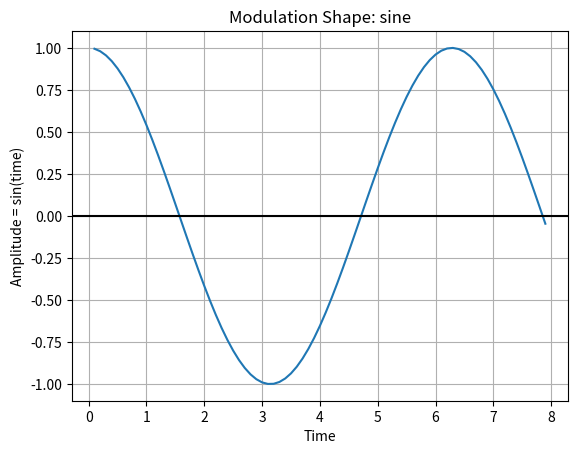

The matplotlib source for this figure:
import numpy as np
import matplotlib.pyplot as plt


def modulation_shape(signal="sine"):
    """ Function which shows a modulation shape """
    t = np.arange(0, 80, 0.1)

    if signal == "sine":
        amplitude = np.cos(t)
    if signal == "triangle":
        amplitude = np.abs((t/np.pi-0.5) % 2-1)*2-1
    if signal == "square":
        amplitude = np.where(t/np.pi % 2 > 1, -1, 1)
    if signal == "sawtooth":
        amplitude = -((t/np.pi) % 2) + 1

    plt.plot(t[1:80], amplitude[1:80])
    plt.title("Modulation Shape: " + signal)
    plt.xlabel('Time')
    plt.ylabel('Amplitude = sin(time)')
    plt.grid(True, which='both')
    plt.axhline(y=0, color='k')
    plt.show()
    return amplitude


def convert_range(value, in_min, in_max, out_min, out_max):
    l_span = in_max - in_min
    r_span = out_max - out_min
    scaled_value = (value - in_min) / l_span
    scaled_value = out_min + (scaled_value * r_span)
    return np.round(scaled_value)


amp = modulation_shape("sine")

converted_amplitude = []
for number in amp:
    result = convert_range(number, -1.0, 1, 0, 127)
    converted_amplitude.append(result)
